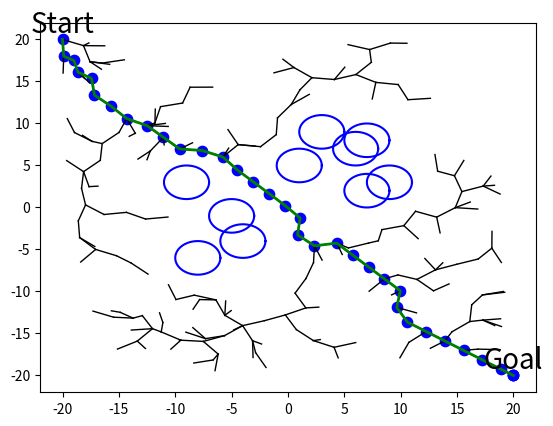

Write the Python code that produced this figure.
import sys
import math
import numpy as np
import random
import matplotlib.pyplot as plt

class Tree:
    """
    Tree
    """
    def __init__(self):
        self.vertices = []
        self.edges = []

    def add_vertex(self, point):
        self.vertices.append(point)

    def add_edge(self, point_idx):
        self.edges.append(point_idx)


class Environment:
    """
    Environment (Map, Obstacles)
    """
    def __init__(
        self, 
        x_min, 
        y_min, 
        x_max, 
        y_max
    ):
        self.x_min = x_min
        self.y_min = y_min
        self.x_max = x_max
        self.y_max = y_max
        self.obstacles = []

    def add_obstacle(self, obj):
        self.obstacles.extend(obj)


class RRTStar:
    """
    RRT path planning
    """
    def __init__(
        self, 
        env,
        start, 
        goal,
        delta_distance=0.5,
        epsilon=0.1,
        max_iter=3000,
        gamma_RRT_star=300, # At least gamma_RRT > delta_distance,
        dimension=2
    ):
        self.env = env
        self.start = start
        self.goal  = goal
        self.delta_dis = delta_distance
        self.epsilon = epsilon
        self.max_iter = max_iter
        self.gamma_RRTs = gamma_RRT_star
        self.d = dimension
        self.T = Tree()
        self.cost = {}

    def generate_path(self):
        path = None
        self.T.add_vertex(self.start)
        self.cost[0] = 0

        for k in range(self.max_iter):
            rand_point = self.random_state()
            nearest_point, nearest_idx = self.nearest_neighbor(rand_point, self.T)
            new_point = self.new_state(nearest_point, rand_point)

            if k % 500 == 0:
                print(f"iter : {k}")

            # RRT-star
            if self.collision_free(nearest_point, new_point):
                neighbor_indexes = self.find_near_neighbor(new_point)                
                min_cost = self.get_new_cost(nearest_idx, nearest_point, new_point)
                min_cost, nearest_idx = self.get_minimum_cost(neighbor_indexes, new_point, min_cost, nearest_idx)
 
                self.T.add_vertex(new_point)
                new_idx = len(self.T.vertices) - 1
                self.cost[new_idx] = min_cost
                self.T.add_edge([nearest_idx, new_idx])
                self.rewire(neighbor_indexes, new_point, new_idx)

                if self.reach_to_goal(new_point):
                    path = self.find_path(self.T)


        return path

    def random_state(self):
        if np.random.random() > self.epsilon:
            point = np.array([np.random.uniform(self.env.x_min, self.env.x_max),
                              np.random.uniform(self.env.y_min, self.env.y_max)]) 
        else:
            point = self.goal
        return point

    def nearest_neighbor(self, random_point, tree):
        distances = [self.distance(random_point, point) 
                     for point in tree.vertices]
        nearest_idx = np.argmin(distances)
        nearest_point = tree.vertices[nearest_idx]
        return nearest_point, nearest_idx

    def distance(self, pointA, pointB):
        return np.linalg.norm(pointB - pointA)

    def new_state(self, nearest_point, random_point):
        if np.equal(nearest_point, random_point).all():
            return nearest_point

        vector = random_point - nearest_point
        dist = self.distance(random_point, nearest_point)
        step = min(self.delta_dis, dist)
        unit_vector = vector / dist
        new_point = nearest_point + unit_vector * step

        return new_point

    # TODO
    # use fcl lib
    def collision_free(self, pointA, pointB):
        for (obs_x, obs_y, obs_r) in self.env.obstacles:
            if self.is_inside_circle(obs_x, obs_y, obs_r, pointB):
                return False
            if self.is_intersect_circle(obs_x, obs_y, obs_r, pointA, pointB):
                return False
        return True

    def is_inside_circle(self, x, y, r, point):
        obs_point = np.array([x, y])
        distances = self.distance(point, obs_point)
        if distances <= r + self.delta_dis:
            return True
        return False

    def is_intersect_circle(self, x, y, r, pointA, pointB):
        vectorAB = pointB - pointA
        distanceAB = self.distance(pointB, pointA)
        if distanceAB == 0:
            return False

        pointC = np.array([x, y])
        vectorAC = pointC - pointA
        proj = np.dot(vectorAC, vectorAB) / distanceAB
        proj = np.clip(proj, 0, 1)

        pointD = pointA + proj * vectorAB
        distancCD = self.distance(pointD, pointC)
        
        if distancCD <= r + self.delta_dis:
            return True
        return False

    def find_near_neighbor(self, point):
        card_V = len(self.T.vertices) + 1
        r = self.gamma_RRTs * ((math.log(card_V) / card_V) ** (1/self.d))
        search_radius = min(r, self.delta_dis)
        dist_list = [self.distance(vertex, point) for vertex in self.T.vertices]
                                                   
        near_indexes = []
        for idx, dist in enumerate(dist_list):
            if dist <= search_radius and self.collision_free(point, self.T.vertices[idx]):
                near_indexes.append(idx)

        return near_indexes

    def get_new_cost(self, idx, A, B):
        cost = self.cost[idx] + self.distance(A, B)
        return cost

    def get_minimum_cost(self, neighbor_indexes, new_point, min_cost, nearest_idx):
        for i in neighbor_indexes:
            new_cost = self.get_new_cost(i, new_point, self.T.vertices[i])

            if new_cost < min_cost and self.collision_free(new_point, self.T.vertices[i]):
                min_cost = new_cost
                nearest_idx = i

        return min_cost, nearest_idx

    def rewire(self, neighbor_indexes, new_point, new_idx):
        for i in neighbor_indexes:
            no_collision = self.collision_free(new_point, self.T.vertices[i])
            new_cost = self.get_new_cost(new_idx, new_point, self.T.vertices[i])

            if no_collision and new_cost < self.cost[i]:
                self.cost[i] = new_cost
                self.T.edges[i-1][0] = new_idx

    def reach_to_goal(self, point):
        dist = self.distance(point, self.goal)
        if dist <= 0.5:
            return True
        return False

    def find_path(self, tree):
        path = [self.goal]
        goal_idx = tree.edges[-1][1]
 
        while goal_idx != 0:
            path.append(tree.vertices[goal_idx])
            parent_idx = tree.edges[goal_idx-1][0]
            goal_idx = parent_idx
        path.append(self.start)

        return path[::-1]

    def get_rrt_tree(self):
        vertices = []
        for edge in self.T.edges:
            from_node = self.T.vertices[edge[0]]
            goal_node = self.T.vertices[edge[1]]
            vertices.append((from_node, goal_node))
        return vertices


def plot_circle(x, y, size, color="-b"):
    deg = list(range(0, 360, 5))
    deg.append(0)
    xl = [x + size * np.cos(np.deg2rad(d)) for d in deg]
    yl = [y + size * np.sin(np.deg2rad(d)) for d in deg]
    plt.plot(xl, yl, color)


if __name__ == "__main__":

    if len(sys.argv) > 1:
        K = int(sys.argv[1])
        print(K)
    else:
        K = 300
        
    env = Environment(x_min=-20, y_min=-20, x_max=20, y_max=20)

    circles = []
    radius = 2
    for i in range(10):
        x = random.choice([i for i in range(-10, 10)])
        y = random.choice([i for i in range(-10, 10)])
        circles.append((x, y, radius))
    env.add_obstacle(circles)

    start_point = np.array([-20, 20])
    goal_point  = np.array([20, -20])

    planner = RRTStar( env, 
                       start=start_point, 
                       goal=goal_point, 
                       delta_distance=2,
                       gamma_RRT_star=100,
                       epsilon=0.2, 
                       max_iter=K)

    path = planner.generate_path()
    tree = planner.get_rrt_tree()

    # Plot
    for circle in circles:
        plot_circle(circle[0], circle[1], circle[2])

    for vertex in tree:
        plt.plot([x for (x, y) in vertex],[y for (x, y) in vertex], 'k', linewidth=1,)

    if path is None:
        print("cannot create path")
    else:
        plt.scatter([x for (x, y) in path], [y for (x, y) in path], s=55, c = 'b')
        plt.plot([x for (x, y) in path], [y for (x, y) in path], '-g', linewidth=2,)
        plt.text(path[0][0], path[0][1], 'Start', verticalalignment='bottom', horizontalalignment='center', size="20")
        plt.text(path[-1][0], path[-1][1], 'Goal', verticalalignment='bottom', horizontalalignment='center', size="20")
    plt.show()
